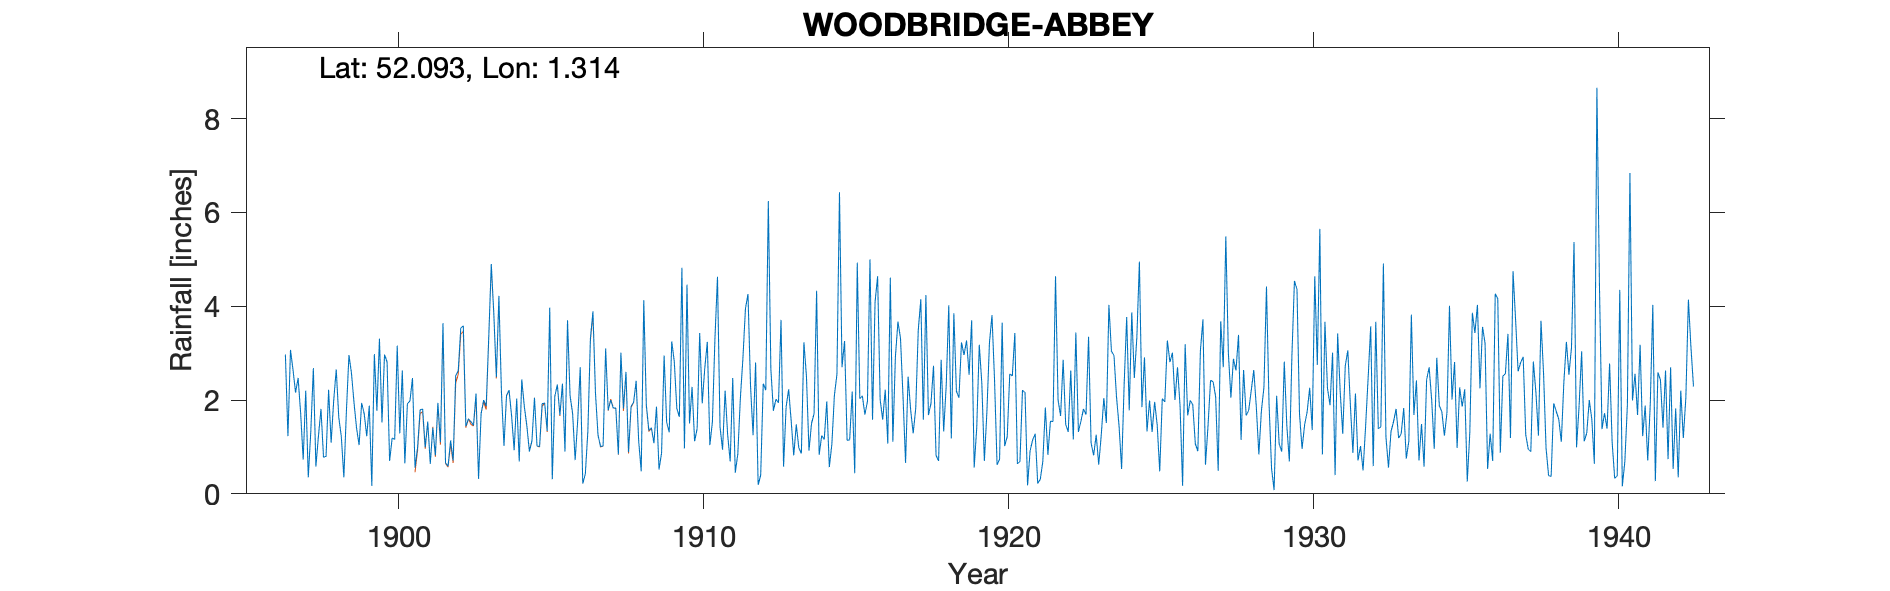

The data file committed next to this chart (first rows):
WOODBRIDGE-ABBEY, , , , , , , , , , , , , , , , , , , , , , , 
Grid ref, TM271490, Long, 1.314, Lat, 52.09, Elevation, 48, ft, , , , , , , , , , , , , , , 
Station no, 1354, , , , , , , , , , , , , , , , , , , , , , 
, 1890, 1891, 1892, 1893, 1894, 1895, 1896, 1897, 1898, 1899, 1900, 1901, 1902, 1903, 1904, 1905, 1906, 1907, 1908, 1909, 1910, 1911, 1912
January, , , , , , , , 2.64, 0.78, 1.94, 2.97, 0.56, 0.66, 2.14, 2.1, 1.02, 3.7, 1.25, 0.89, 0.52, 1.5, 1.43, 2.3
February, , , , , , , , 2.16, 0.8, 1.4, 2.81, 0.99, 0.59, 0.32, 2.21, 1.01, 2.09, 1.01, 1.87, 0.87, 2.28, 0.94, 1.25
March, , , , , , , , 2.47, 2.22, 1.04, 0.7, 1.79, 1.14, 1.71, 1.66, 1.92, 1.72, 1.02, 1.95, 2.95, 1.12, 2.2, 2.8
April, , , , , , , , 1.72, 1.09, 1.94, 1.19, 1.81, 0.71, 2, 0.93, 1.94, 0.72, 3.1, 2.41, 1.53, 1.39, 1.26, 0.19
May, , , , , , , , 0.73, 1.99, 1.71, 1.16, 0.99, 2.52, 1.87, 2.03, 1.34, 1.56, 1.78, 1.12, 1.31, 3.43, 0.69, 0.4
June, , , , , , , , 2.2, 2.65, 1.23, 3.16, 1.54, 2.62, 3.34, 0.69, 3.97, 2.7, 2, 0.48, 3.25, 1.93, 2.47, 2.35
July, , , , , , , , 0.35, 1.63, 1.88, 1.29, 0.64, 3.54, 4.9, 2.44, 0.31, 0.22, 1.83, 4.13, 2.82, 2.68, 0.45, 2.21
August, , , , , , , , 1.34, 1.22, 0.17, 2.63, 1.41, 3.58, 3.84, 1.86, 2.08, 0.42, 1.83, 1.9, 1.82, 3.24, 0.85, 6.24
September, , , , , , , , 2.68, 0.35, 2.98, 0.65, 0.82, 1.44, 2.49, 1.45, 2.33, 1.33, 0.84, 1.35, 1.64, 1.04, 2.04, 2.66
October, , , , , , , 2.97, 0.58, 1.76, 1.77, 1.92, 1.94, 1.6, 4.22, 0.9, 1.68, 3.31, 3.01, 1.41, 4.82, 1.53, 2.88, 1.77
November, , , , , , , 1.23, 1.23, 2.96, 3.31, 1.98, 1.1, 1.54, 2.17, 1.13, 2.35, 3.89, 1.82, 1.08, 0.97, 3.31, 3.95, 2.02
December, , , , , , , 3.07, 1.81, 2.57, 1.52, 2.47, 3.64, 1.46, 1.02, 2.05, 0.9, 2.14, 2.6, 1.86, 4.46, 4.63, 4.26, 1.94
Total, , , , , , , , 19.91, 20.02, 20.89, 22.93, 17.23, 21.4, 30.02, 19.45, 20.85, 23.8, 22.09, 20.45, 26.96, 28.08, 23.42, 26.13
